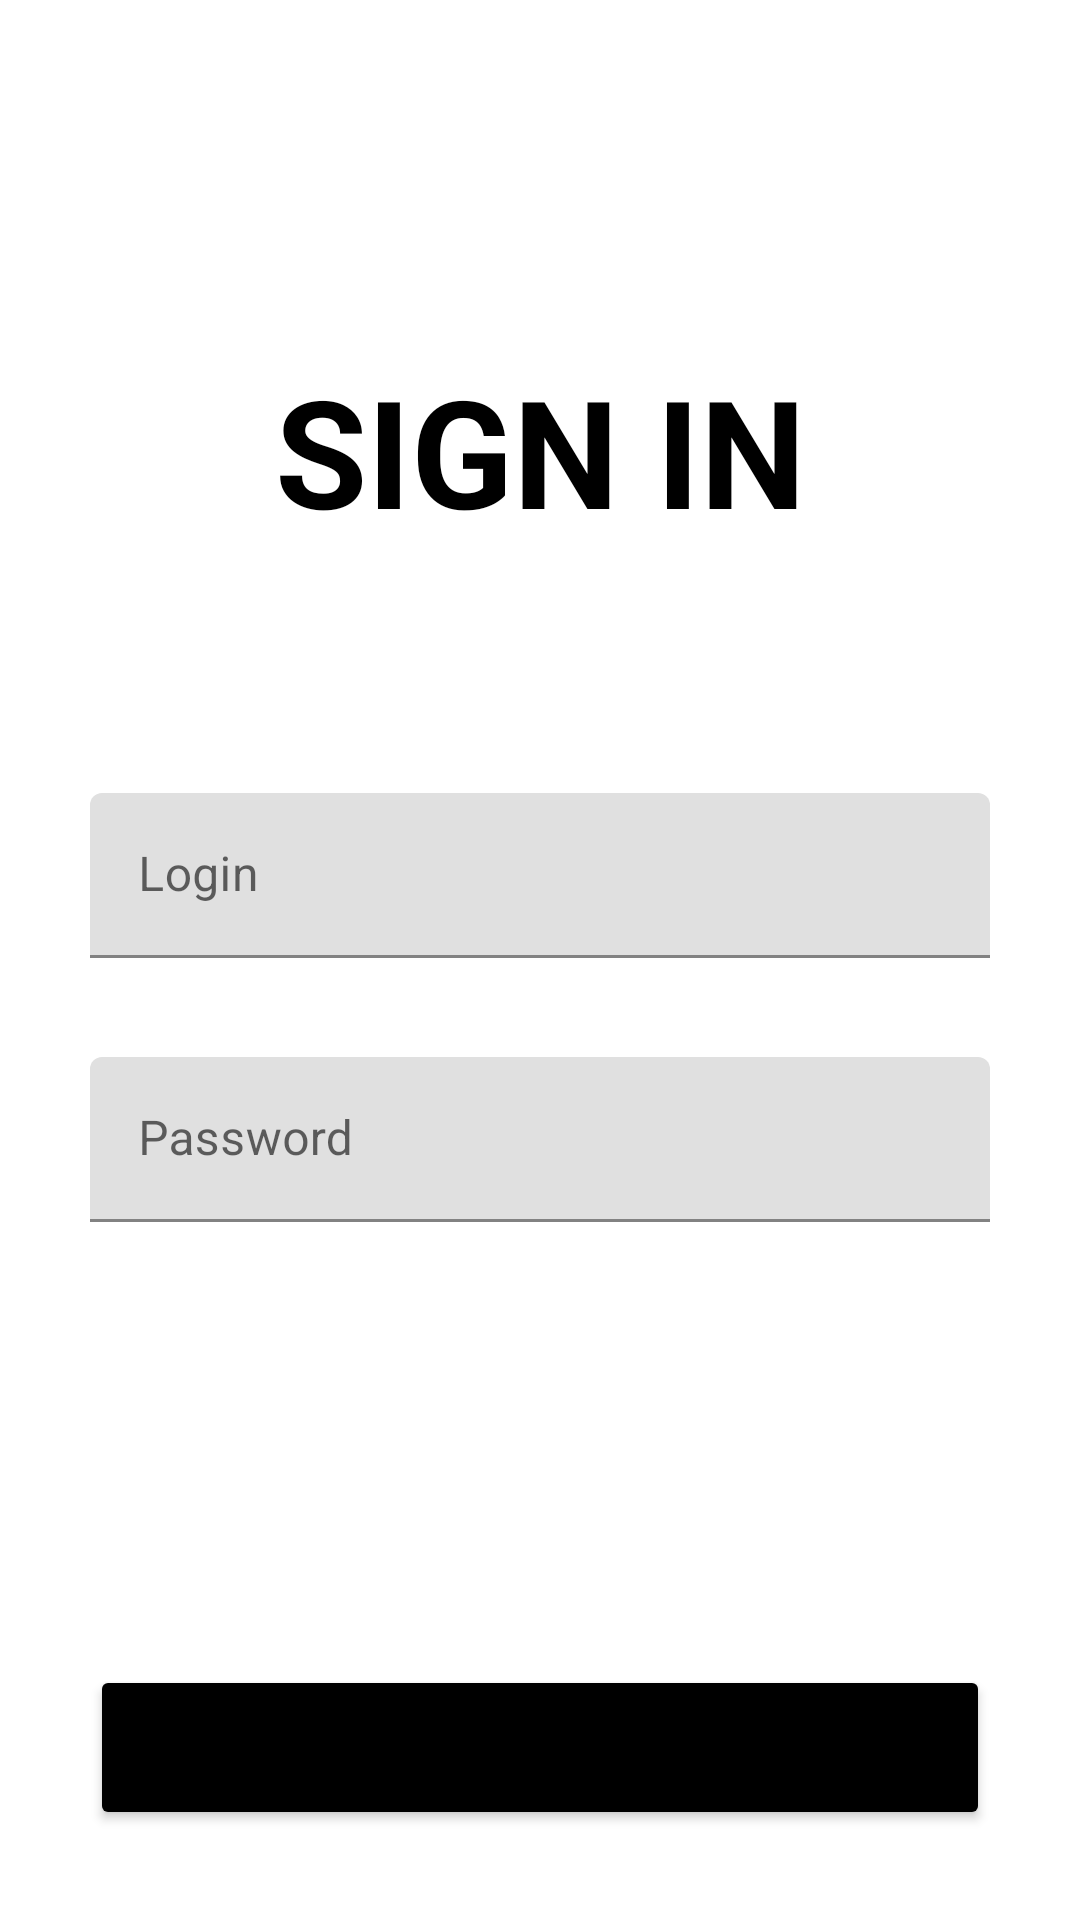

Here is an Android app screen rendered from its layout file. Give the layout XML and the strings, colors and styles it references.
<!-- AndroidManifest.xml: application theme Theme.ReconnectiingApp -->
<!-- res/layout/fragment_login.xml -->
<?xml version="1.0" encoding="utf-8"?>
<layout>
    <androidx.constraintlayout.widget.ConstraintLayout xmlns:android="http://schemas.android.com/apk/res/android"
        xmlns:app="http://schemas.android.com/apk/res-auto"
        android:layout_width="match_parent"
        android:layout_height="match_parent">

        <TextView
            android:id="@+id/text_msg_top"
            android:layout_width="wrap_content"
            android:layout_height="wrap_content"
            android:layout_marginBottom="340dp"
            android:text="@string/sign_in"
            android:textColor="@color/black"
            android:textSize="50sp"
            android:textStyle="bold"
            app:layout_constraintBottom_toBottomOf="parent"
            app:layout_constraintEnd_toEndOf="parent"
            app:layout_constraintStart_toStartOf="parent"
            app:layout_constraintTop_toTopOf="parent" />

        <com.google.android.material.textfield.TextInputLayout
            android:id="@+id/text_input_login"
            android:layout_width="300dp"
            android:layout_height="55dp"
            android:layout_marginBottom="240dp"
            app:layout_constraintBottom_toBottomOf="parent"
            app:layout_constraintEnd_toEndOf="parent"
            app:layout_constraintStart_toStartOf="parent"
            app:layout_constraintTop_toBottomOf="@+id/text_msg_top">

            <com.google.android.material.textfield.TextInputEditText
                android:layout_width="match_parent"
                android:layout_height="wrap_content"
                android:hint="Login" />
        </com.google.android.material.textfield.TextInputLayout>

        <com.google.android.material.textfield.TextInputLayout
            android:id="@+id/text_input_password"
            android:layout_width="300dp"
            android:layout_height="55dp"
            android:layout_marginBottom="200dp"
            app:layout_constraintBottom_toBottomOf="parent"
            app:layout_constraintEnd_toEndOf="parent"
            app:layout_constraintStart_toStartOf="parent"
            app:layout_constraintTop_toBottomOf="@+id/text_input_login">

            <com.google.android.material.textfield.TextInputEditText
                android:id="@+id/pass_text"
                android:layout_width="match_parent"
                android:layout_height="wrap_content"
                android:hint="Password" />
        </com.google.android.material.textfield.TextInputLayout>

        <Button
            android:id="@+id/btn_submit_bottom"
            android:layout_width="300dp"
            android:layout_height="55dp"
            android:layout_marginBottom="30dp"
            android:backgroundTint="@color/black"
            android:text="@string/sign_in"
            app:layout_constraintBottom_toBottomOf="parent"
            app:layout_constraintEnd_toEndOf="@+id/text_input_password"
            app:layout_constraintStart_toStartOf="@+id/text_input_password" />

    </androidx.constraintlayout.widget.ConstraintLayout>
</layout>
<!-- resources referenced by this layout -->
<resources>
  <color name="black">#FF000000</color>
  <string name="sign_in">SIGN IN</string>
  <style name="Theme.ReconnectiingApp" parent="Theme.MaterialComponents.DayNight.DarkActionBar">
          
          <item name="colorPrimary">@color/purple_500</item>
          <item name="colorPrimaryVariant">@color/purple_700</item>
          <item name="colorOnPrimary">@color/white</item>
          
          <item name="colorSecondary">@color/teal_200</item>
          <item name="colorSecondaryVariant">@color/teal_700</item>
          <item name="colorOnSecondary">@color/black</item>
          
          <item name="android:statusBarColor" tools:targetApi="l">?attr/colorPrimaryVariant</item>
          
      </style>
  <color name="purple_500">#FF6200EE</color>
  <color name="purple_700">#FF3700B3</color>
  <color name="white">#FFFFFFFF</color>
  <color name="teal_200">#FF03DAC5</color>
  <color name="teal_700">#FF018786</color>
</resources>
